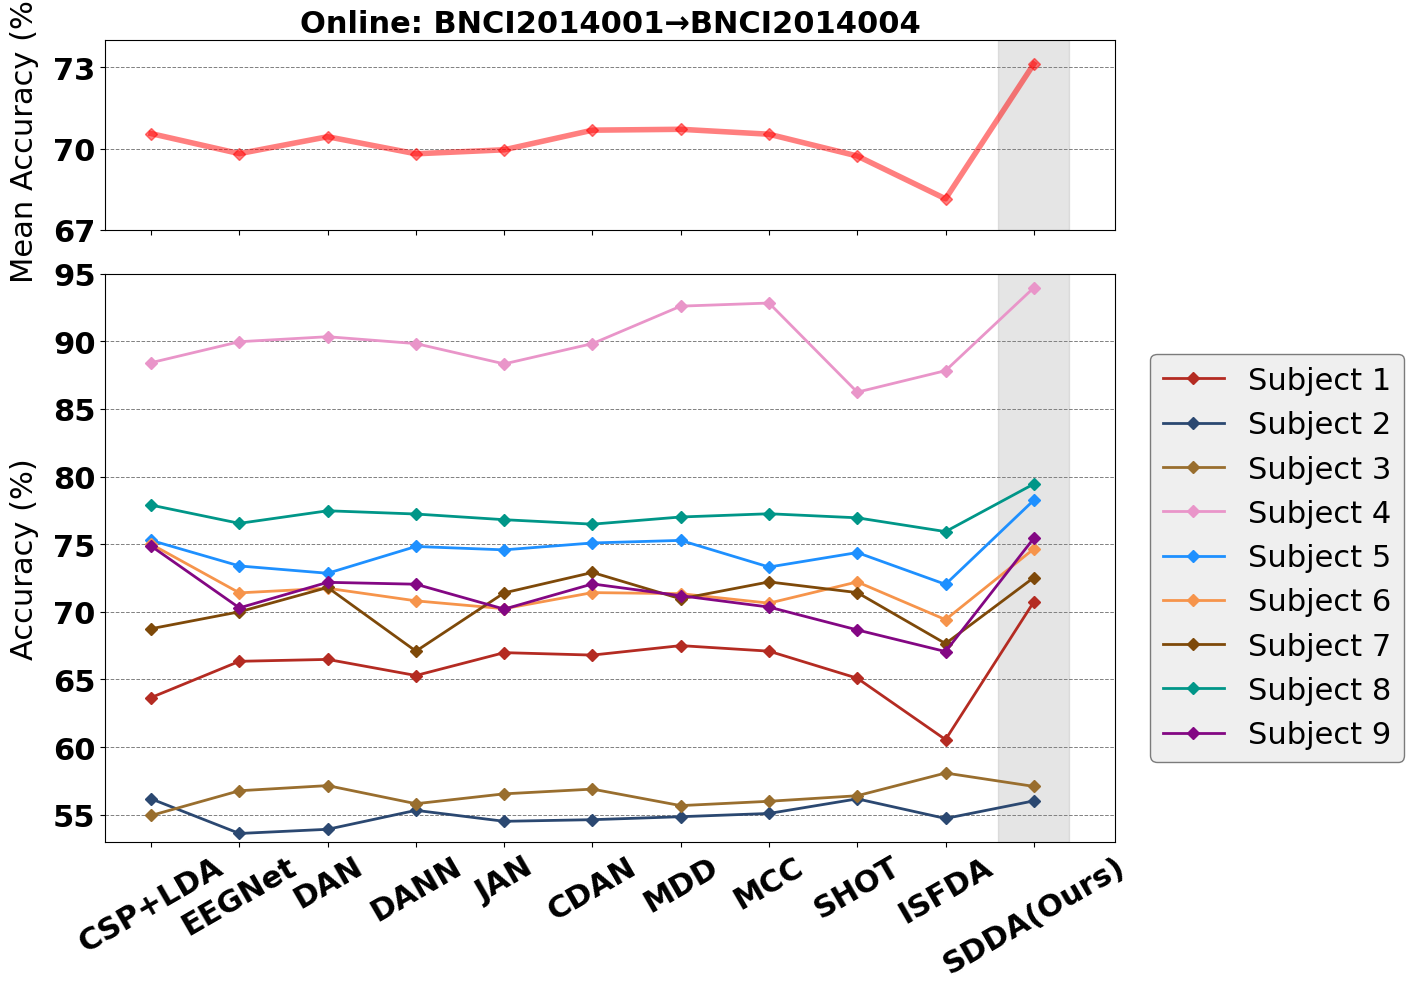

The matplotlib source for this figure:
# import matplotlib.pyplot as plt
# import numpy as np
# from matplotlib.patches import Rectangle

# # 设置所有字体为Times New Roman
# plt.rcParams['font.family'] = 'Times New Roman'

# # 假设有9个被试和11种方法
# num_methods = 11  # 横坐标表示的11种方法
# num_subjects = 9  # 9个被试

# # 方法的名称列表
# methods = ['CSP+LDA', 'EEGNet', 'DAN', 'DANN', 'JAN', 'CDAN', 'MDD', 'MCC', 'SHOT', 'ISFDA', 'MAD(Ours)']

# # 9个被试的Acc数据，保留小数点后两位，增加第11种方法的数据
# acc_data = np.array([
#     [63.66, 66.34, 66.48, 65.29, 66.98, 66.80, 67.50, 67.09, 65.09, 60.55, 70.73],
#     [56.17, 53.61, 53.92, 55.32, 54.51, 54.63, 54.85, 55.09, 56.17, 54.72, 56.02],
#     [54.94, 56.77, 57.15, 55.81, 56.54, 56.89, 55.67, 55.99, 56.40, 58.08, 57.09],
#     [88.42, 89.97, 90.34, 89.83, 88.33, 89.83, 92.60, 92.83, 86.24, 87.83, 93.96],
#     [75.28, 73.39, 72.85, 74.83, 74.58, 75.09, 75.28, 73.31, 74.38, 72.03, 78.25],
#     [75.00, 71.40, 71.74, 70.81, 70.23, 71.42, 71.34, 70.64, 72.21, 69.42, 74.65],
#     [68.75, 70.00, 71.80, 67.09, 71.40, 72.91, 70.96, 72.21, 71.42, 67.65, 72.53],
#     [77.89, 76.54, 77.47, 77.23, 76.81, 76.48, 77.01, 77.25, 76.95, 75.93, 79.45],
#     [74.86, 70.29, 72.18, 72.04, 70.20, 72.06, 71.19, 70.35, 68.66, 67.06, 75.44]
# ])

# # 计算每种方法的平均Acc
# mean_acc = np.mean(acc_data, axis=0)

# # subject_colors to match your customization
# subject_colors = ['#B42B22', '#2B4871', '#996E2E', '#E995C9', '#1E90FF', '#F6944B', '#7E4909', '#009688', '#830783']
# mean_color = '#FF0000'  # Red for mean accuracy

# # 创建一个包含两个子图的图形（一个用于显示平均值，一个用于显示各个被试的Acc）
# fig, (ax1, ax2) = plt.subplots(2, 1, figsize=(12, 10), sharex=True, gridspec_kw={'height_ratios': [1, 3]})

# # 在第一个子图中绘制平均Acc曲线
# marker_style = 'D'
# ax1.plot(methods, mean_acc, marker=marker_style, label='Mean Acc', linewidth=4, alpha=0.5, color=mean_color)
# ax1.set_ylim(67, 74)  # 调整纵坐标范围以获得更好的显示效果
# ax1.set_ylabel('Mean Accuracy (%)', fontsize=19, labelpad=10)

# # 在第一个子图上为最后一列添加灰色背景
# ax1.add_patch(Rectangle((10 - 0.4, 67), 0.8, 7, color='gray', alpha=0.2))

# # 设置Y轴刻度为68, 71, 74
# ax1.set_yticks([67, 70, 73])

# # 调整刻度字体大小
# ax1.tick_params(axis='both', which='major', labelsize=14)

# # 只在这几个主要刻度上绘制网格线
# ax1.grid(True, which='major', axis='y', color='gray', linestyle='--', linewidth=0.7)

# # 将图例移到左上角，使用弧形框框并添加较深的灰色背景，边框为深色
# ax1.legend(loc='upper left', fancybox=True, framealpha=0.5, facecolor='#e0e0e0', edgecolor='black', fontsize=14)

# # 设置标题
# ax1.set_title('MI-1-Online', fontsize=19, fontweight='bold')

# # 将横坐标标签倾斜30°
# plt.xticks(rotation=30, fontsize=16)
# ax1.set_yticklabels(ax1.get_yticks(), fontsize=17, fontdict={'family': 'Times New Roman', 'weight': 'bold'})  # 设置 y 轴刻度字体大小和字体类型




# # 在第二个子图中绘制各个被试的Acc曲线
# for subject in range(num_subjects):
#     ax2.plot(methods, acc_data[subject], marker=marker_style, label=f'Subject {subject + 1}', color=subject_colors[subject], linewidth=2)

# # 为第二个子图的最后一列添加灰色背景
# ax2.add_patch(Rectangle((10 - 0.4, 53), 0.8, 42, color='gray', alpha=0.2))

# # 设置第二个子图的属性
# ax2.set_ylim(53, 95)  # 纵坐标范围设置为54-95
# # ax2.set_xlabel('Approaches', fontsize=18)
# ax2.set_yticks(np.arange(55, 96, 5))  # 设置刻度步长为5，确保是整数
# ax2.set_ylabel('Accuracy (%)', fontsize=19, labelpad=10)

# # 调整刻度字体大小
# ax2.tick_params(axis='both', which='major', labelsize=13)

# # 添加Y轴的网格线
# ax2.grid(True, which='both', axis='y', color='gray', linestyle='--', linewidth=0.7)

# # 显示图例，使用弧形框框并添加较深的灰色背景，边框为深色
# ax2.legend(loc='upper left', fancybox=True, framealpha=0.5, facecolor='#e0e0e0', edgecolor='black', ncol=2, fontsize=14)

# # 将横坐标标签倾斜30°
# plt.xticks(rotation=30, fontsize=21, fontweight='bold')
# ax2.set_yticklabels(ax2.get_yticks(), fontsize=17, fontdict={'family': 'Times New Roman', 'weight': 'bold'})  # 设置 y 轴刻度字体大小和字体类型

# # 调整布局并保存图像
# plt.tight_layout()
# plt.savefig('./001_004_sda.pdf')
# plt.show()



import matplotlib.pyplot as plt
import numpy as np
from matplotlib.patches import Rectangle

# 设置所有字体为Times New Roman
plt.rcParams['font.family'] = 'Times New Roman'

# 假设有9个被试和11种方法
num_methods = 11  # 横坐标表示的11种方法
num_subjects = 9  # 9个被试

# 方法的名称列表
methods = ['CSP+LDA', 'EEGNet', 'DAN', 'DANN', 'JAN', 'CDAN', 'MDD', 'MCC', 'SHOT', 'ISFDA', 'SDDA(Ours)']

# 9个被试的Acc数据，保留小数点后两位，增加第11种方法的数据
acc_data = np.array([
    [63.66, 66.34, 66.48, 65.29, 66.98, 66.80, 67.50, 67.09, 65.09, 60.55, 70.73],
    [56.17, 53.61, 53.92, 55.32, 54.51, 54.63, 54.85, 55.09, 56.17, 54.72, 56.02],
    [54.94, 56.77, 57.15, 55.81, 56.54, 56.89, 55.67, 55.99, 56.40, 58.08, 57.09],
    [88.42, 89.97, 90.34, 89.83, 88.33, 89.83, 92.60, 92.83, 86.24, 87.83, 93.96],
    [75.28, 73.39, 72.85, 74.83, 74.58, 75.09, 75.28, 73.31, 74.38, 72.03, 78.25],
    [75.00, 71.40, 71.74, 70.81, 70.23, 71.42, 71.34, 70.64, 72.21, 69.42, 74.65],
    [68.75, 70.00, 71.80, 67.09, 71.40, 72.91, 70.96, 72.21, 71.42, 67.65, 72.53],
    [77.89, 76.54, 77.47, 77.23, 76.81, 76.48, 77.01, 77.25, 76.95, 75.93, 79.45],
    [74.86, 70.29, 72.18, 72.04, 70.20, 72.06, 71.19, 70.35, 68.66, 67.06, 75.44]
])

# 计算每种方法的平均Acc
mean_acc = np.mean(acc_data, axis=0)

# subject_colors to match your customization
subject_colors = ['#B42B22', '#2B4871', '#996E2E', '#E995C9', '#1E90FF', '#F6944B', '#7E4909', '#009688', '#830783']
mean_color = '#FF0000'  # Red for mean accuracy

# 创建一个包含两个子图的图形（一个用于显示平均值，一个用于显示各个被试的Acc）
fig, (ax1, ax2) = plt.subplots(2, 1, figsize=(14, 10), sharex=True, gridspec_kw={'height_ratios': [1, 3]})

# 在第一个子图中绘制平均Acc曲线
marker_style = 'D'
ax1.plot(methods, mean_acc, marker=marker_style, label='Mean Acc', linewidth=4, alpha=0.5, color=mean_color)
ax1.set_ylim(67, 74)  # 调整纵坐标范围以获得更好的显示效果
ax1.set_ylabel('Mean Accuracy (%)', fontsize=22, labelpad=10)

# 在第一个子图上为最后一列添加灰色背景
ax1.add_patch(Rectangle((10 - 0.4, 67), 0.8, 7, color='gray', alpha=0.2))

# 设置Y轴刻度为68, 71, 74
ax1.set_yticks([67, 70, 73])

# 调整刻度字体大小
ax1.tick_params(axis='both', which='major', labelsize=22)

# 只在这几个主要刻度上绘制网格线
ax1.grid(True, which='major', axis='y', color='gray', linestyle='--', linewidth=0.7)

# 设置标题
ax1.set_title('Online: BNCI2014001→BNCI2014004', fontsize=22, fontweight='bold')

# 在第二个子图中绘制各个被试的Acc曲线
for subject in range(num_subjects):
    ax2.plot(methods, acc_data[subject], marker=marker_style, label=f'Subject {subject + 1}', color=subject_colors[subject], linewidth=2)

# 为第二个子图的最后一列添加灰色背景
ax2.add_patch(Rectangle((10 - 0.4, 53), 0.8, 42, color='gray', alpha=0.2))

# 设置第二个子图的属性
ax2.set_ylim(53, 95)
ax2.set_yticks(np.arange(55, 96, 5))  # 设置刻度步长为5，确保是整数
ax2.set_ylabel('Accuracy (%)', fontsize=22, labelpad=10)

# 调整刻度字体大小
ax2.tick_params(axis='both', which='major', labelsize=22)

# 添加Y轴的网格线
ax2.grid(True, which='both', axis='y', color='gray', linestyle='--', linewidth=0.7)


# 将横坐标标签倾斜30°
plt.xticks(rotation=30, fontweight='bold')
ax1.set_yticklabels(ax1.get_yticks(), fontsize=22, fontdict={'family': 'Times New Roman', 'weight': 'bold'})  # 设置 y 轴刻度字体大小和字体类型
ax2.set_yticklabels(ax2.get_yticks(), fontsize=22, fontdict={'family': 'Times New Roman', 'weight': 'bold'})  # 设置 y 轴刻度字体大小和字体类型

# 调整布局
fig.tight_layout()

# 在两个子图的右侧放置图例
ax2.legend(
    loc='center left',
    bbox_to_anchor=(1.02, 0.5),
    fancybox=True,
    framealpha=0.5,
    facecolor='#e0e0e0',
    edgecolor='black',
    ncol=1,
    fontsize=22
)

# ax1.legend(
#     loc='center left',
#     bbox_to_anchor=(1.02, 0.5),
#     fancybox=True,
#     framealpha=0.5,
#     facecolor='#e0e0e0',
#     edgecolor='black',
#     fontsize=13
# )

plt.subplots_adjust(right=0.8)  # 为图例腾出空间
plt.savefig('./001_004_sda.pdf')
plt.show()
